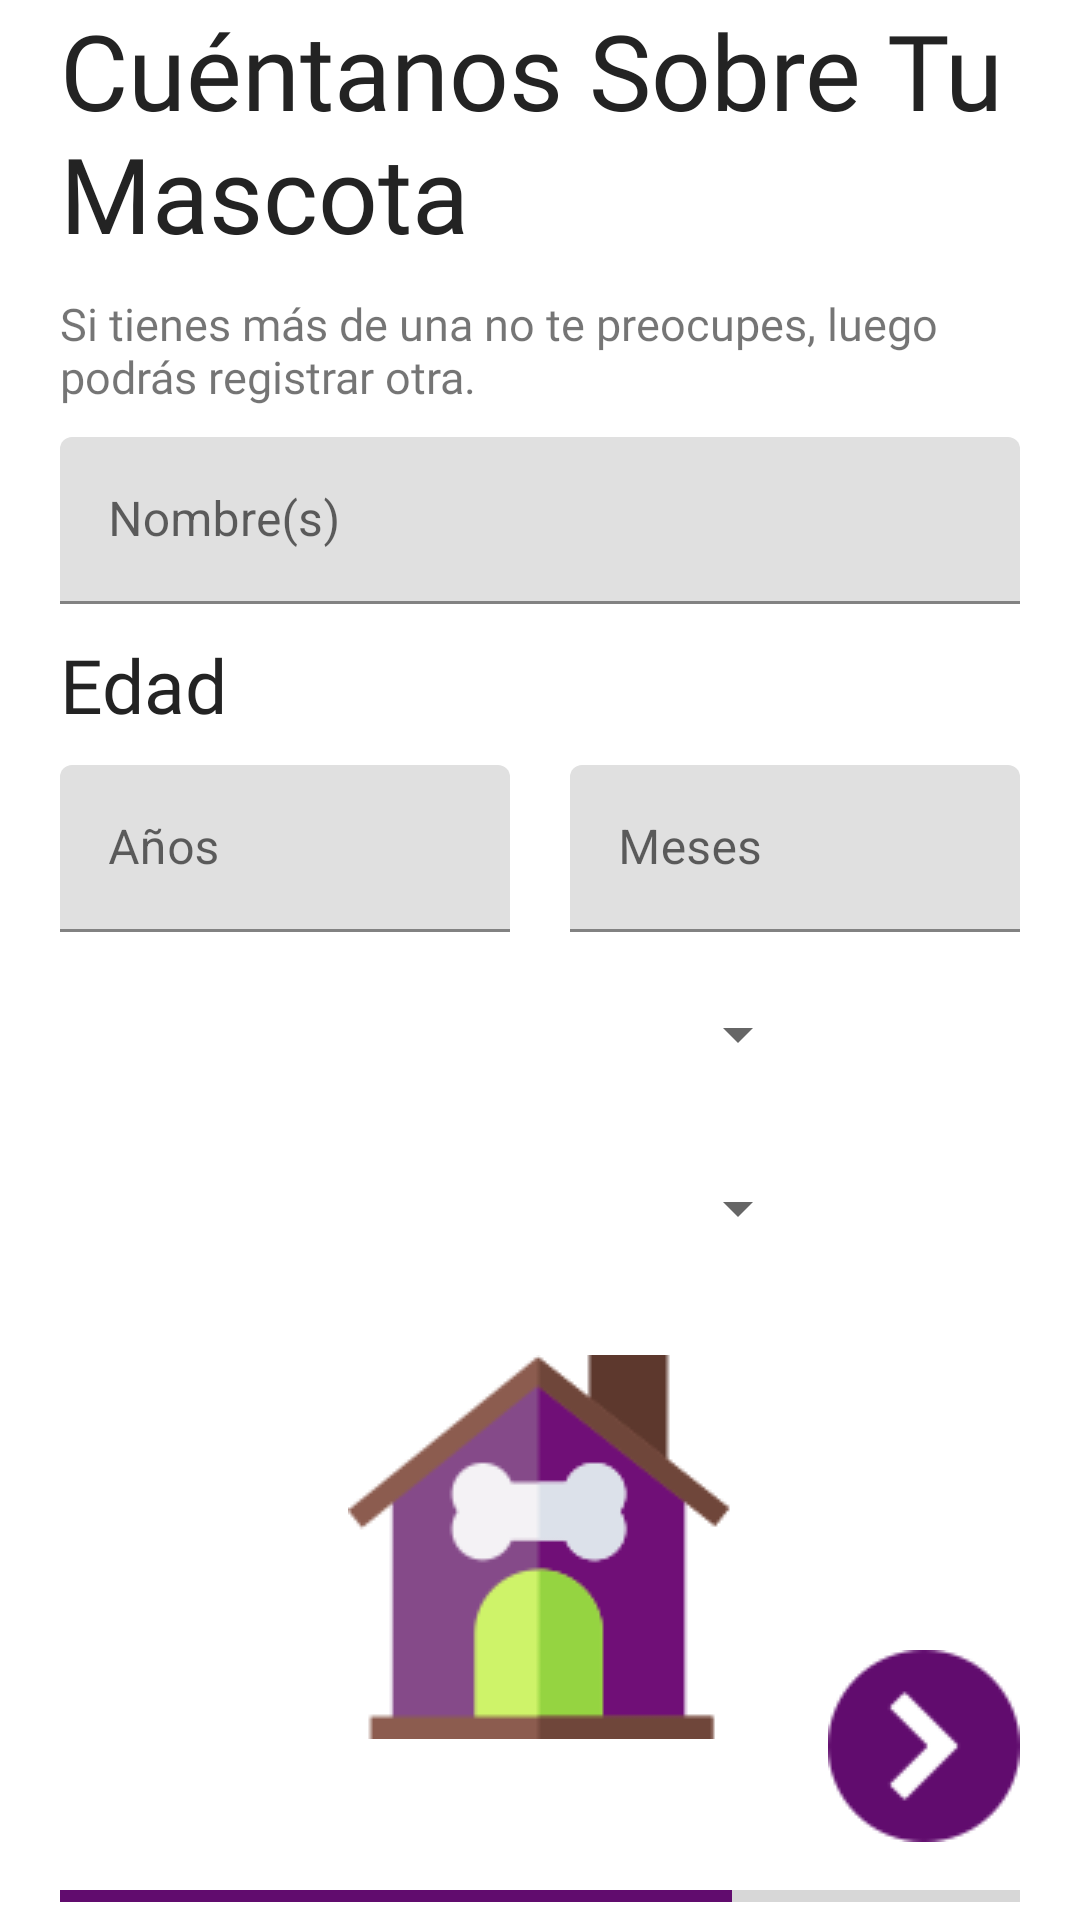

Android layout source for this screen:
<!-- AndroidManifest.xml: application theme Theme.Vetcare -->
<!-- res/layout/activity_registro_primera_mascota.xml -->
<?xml version="1.0" encoding="utf-8"?>
<androidx.constraintlayout.widget.ConstraintLayout xmlns:android="http://schemas.android.com/apk/res/android"
    xmlns:app="http://schemas.android.com/apk/res-auto"
    xmlns:tools="http://schemas.android.com/tools"
    android:id="@+id/main"
    android:layout_width="match_parent"
    android:layout_height="match_parent"
    tools:context=".actividades.RegistroPrimeraMascotaActivity">

    <RelativeLayout
        android:layout_width="match_parent"
        android:layout_height="match_parent"
        android:layout_marginHorizontal="20dp">
        <LinearLayout
            android:layout_width="match_parent"
            android:layout_height="match_parent"

            android:orientation="vertical">

            <TextView
                android:layout_width="match_parent"
                android:layout_height="wrap_content"
                android:text="@string/regLblRegistroPrimMascotaTitulo"
                android:textSize="35sp"
                android:fontFamily="@font/poppins_semibold"
                android:textColor="@color/titulo"/>

            <TextView
                android:layout_width="match_parent"
                android:layout_height="wrap_content"
                android:text="@string/regLblRegistroPrimMascota"
                android:textSize="15sp"
                android:fontFamily="@font/poppins_medium"
                android:layout_marginVertical="10dp"/>

            <com.google.android.material.textfield.TextInputLayout
                android:layout_width="match_parent"
                android:layout_height="wrap_content">
                <EditText
                    android:id="@+id/regTxtRegistroPrimMascotaNombre"
                    android:layout_width="match_parent"
                    android:layout_height="wrap_content"
                    android:hint="@string/regTxtRegistroPrimMascotaNombre"
                    android:maxLength="100"
                    android:inputType="text"/>
            </com.google.android.material.textfield.TextInputLayout>

            <TextView
                android:layout_width="match_parent"
                android:layout_height="wrap_content"
                android:text="@string/regLblRegistroPrimMascotaEdad"
                android:textSize="25sp"
                android:fontFamily="@font/poppins_semibold"
                android:layout_marginVertical="10dp"
                android:textColor="@color/titulo"/>

            <LinearLayout
                android:layout_width="match_parent"
                android:layout_height="wrap_content"
                android:orientation="horizontal">

                <com.google.android.material.textfield.TextInputLayout
                    android:layout_width="match_parent"
                    android:layout_height="wrap_content"
                    android:layout_weight="1"
                    >
                    <EditText
                        android:id="@+id/regTxtRegistroPrimMascotaAnios"
                        android:layout_width="match_parent"
                        android:layout_height="wrap_content"
                        android:hint="@string/regTxtRegistroPrimMascotaAnios"
                        android:inputType="number"
                        android:layout_marginRight="10dp"/>
                </com.google.android.material.textfield.TextInputLayout>

                <com.google.android.material.textfield.TextInputLayout
                    android:layout_width="match_parent"
                    android:layout_height="wrap_content"
                    android:layout_weight="1">
                    <EditText
                        android:id="@+id/regTxtRegistroPrimMascotaMeses"
                        android:layout_width="match_parent"
                        android:layout_height="wrap_content"
                        android:hint="@string/regTxtRegistroPrimMascotaMeses"
                        android:inputType="number"
                        android:layout_marginLeft="10dp"/>
                </com.google.android.material.textfield.TextInputLayout>
            </LinearLayout>

            
            <Spinner
                android:id="@+id/regCboRegistroPrimMascotaTipo"
                android:layout_width="250dp"
                android:layout_height="wrap_content"
                android:layout_marginVertical="10dp"
                android:minHeight="48dp"/>

            
            <Spinner
                android:id="@+id/regCboRegistroPrimMascotaRaza"
                android:layout_width="250dp"
                android:layout_height="wrap_content"
                android:minHeight="48dp"/>

            <ImageButton
                android:id="@+id/mascIconoRegistroPrimMascota"
                android:layout_width="wrap_content"
                android:layout_height="wrap_content"
                android:contentDescription="@string/mascDescIconoRegistroPrimMascota"
                android:src="@drawable/user_mascota"
                android:background="@color/fondoTransparente"
                android:layout_marginTop="25dp"
                android:layout_gravity="center"/>

        </LinearLayout>


        <LinearLayout
            android:layout_width="match_parent"
            android:layout_height="wrap_content"
            android:orientation="vertical"
            android:layout_alignParentBottom="true">
            <ImageButton
                android:id="@+id/imageButtonSiguiente"
                android:layout_width="wrap_content"
                android:layout_height="wrap_content"
                android:contentDescription="@string/regDescIconoSiguiente"
                android:layout_gravity="end"
                android:layout_marginVertical="10dp"
                android:src="@drawable/icono_siguiente"
                android:background="@color/fondoTransparente"/>

            <ProgressBar
                android:id="@+id/progressBar"
                style="?android:attr/progressBarStyleHorizontal"
                android:layout_width="match_parent"
                android:layout_height="wrap_content"
                android:indeterminate="false"
                android:max="100"
                android:progress="70"
                android:progressTint="@color/barraProgresion" />

        </LinearLayout>


    </RelativeLayout>

</androidx.constraintlayout.widget.ConstraintLayout>
<!-- resources referenced by this layout -->
<resources>
  <color name="barraProgresion">#610C6E</color>
  <color name="fondoTransparente">#0000</color>
  <color name="titulo">#232323</color>
  <!-- drawable icono_siguiente: png bitmap (drawable, 1913 bytes) -->
  <!-- drawable user_mascota: png bitmap (drawable, 4852 bytes) -->
  <string name="mascDescIconoRegistroPrimMascota">Icono mascota</string>
  <string name="regDescIconoSiguiente">Icono siguiente</string>
  <string name="regLblRegistroPrimMascota">Si tienes más de una no te preocupes, luego podrás registrar otra. </string>
  <string name="regLblRegistroPrimMascotaEdad">Edad</string>
  <string name="regLblRegistroPrimMascotaTitulo">Cuéntanos Sobre Tu Mascota </string>
  <string name="regTxtRegistroPrimMascotaAnios">Años</string>
  <string name="regTxtRegistroPrimMascotaMeses">Meses</string>
  <string name="regTxtRegistroPrimMascotaNombre">Nombre(s)</string>
  <style name="Theme.Vetcare" parent="Theme.MaterialComponents.DayNight.NoActionBar">
          
          <item name="colorPrimary">@color/purple_500</item>
          <item name="colorPrimaryVariant">@color/purple_700</item>
          <item name="colorOnPrimary">@color/white</item>
          
          <item name="colorSecondary">@color/teal_200</item>
          <item name="colorSecondaryVariant">@color/teal_700</item>
          <item name="colorOnSecondary">@color/black</item>
          
          <item name="android:statusBarColor">?attr/colorPrimaryVariant</item>
          
      </style>
  <color name="purple_500">#FF6200EE</color>
  <color name="purple_700">#FF3700B3</color>
  <color name="white">#FFFFFFFF</color>
  <color name="teal_200">#FF03DAC5</color>
  <color name="teal_700">#FF018786</color>
  <color name="black">#FF000000</color>
</resources>
